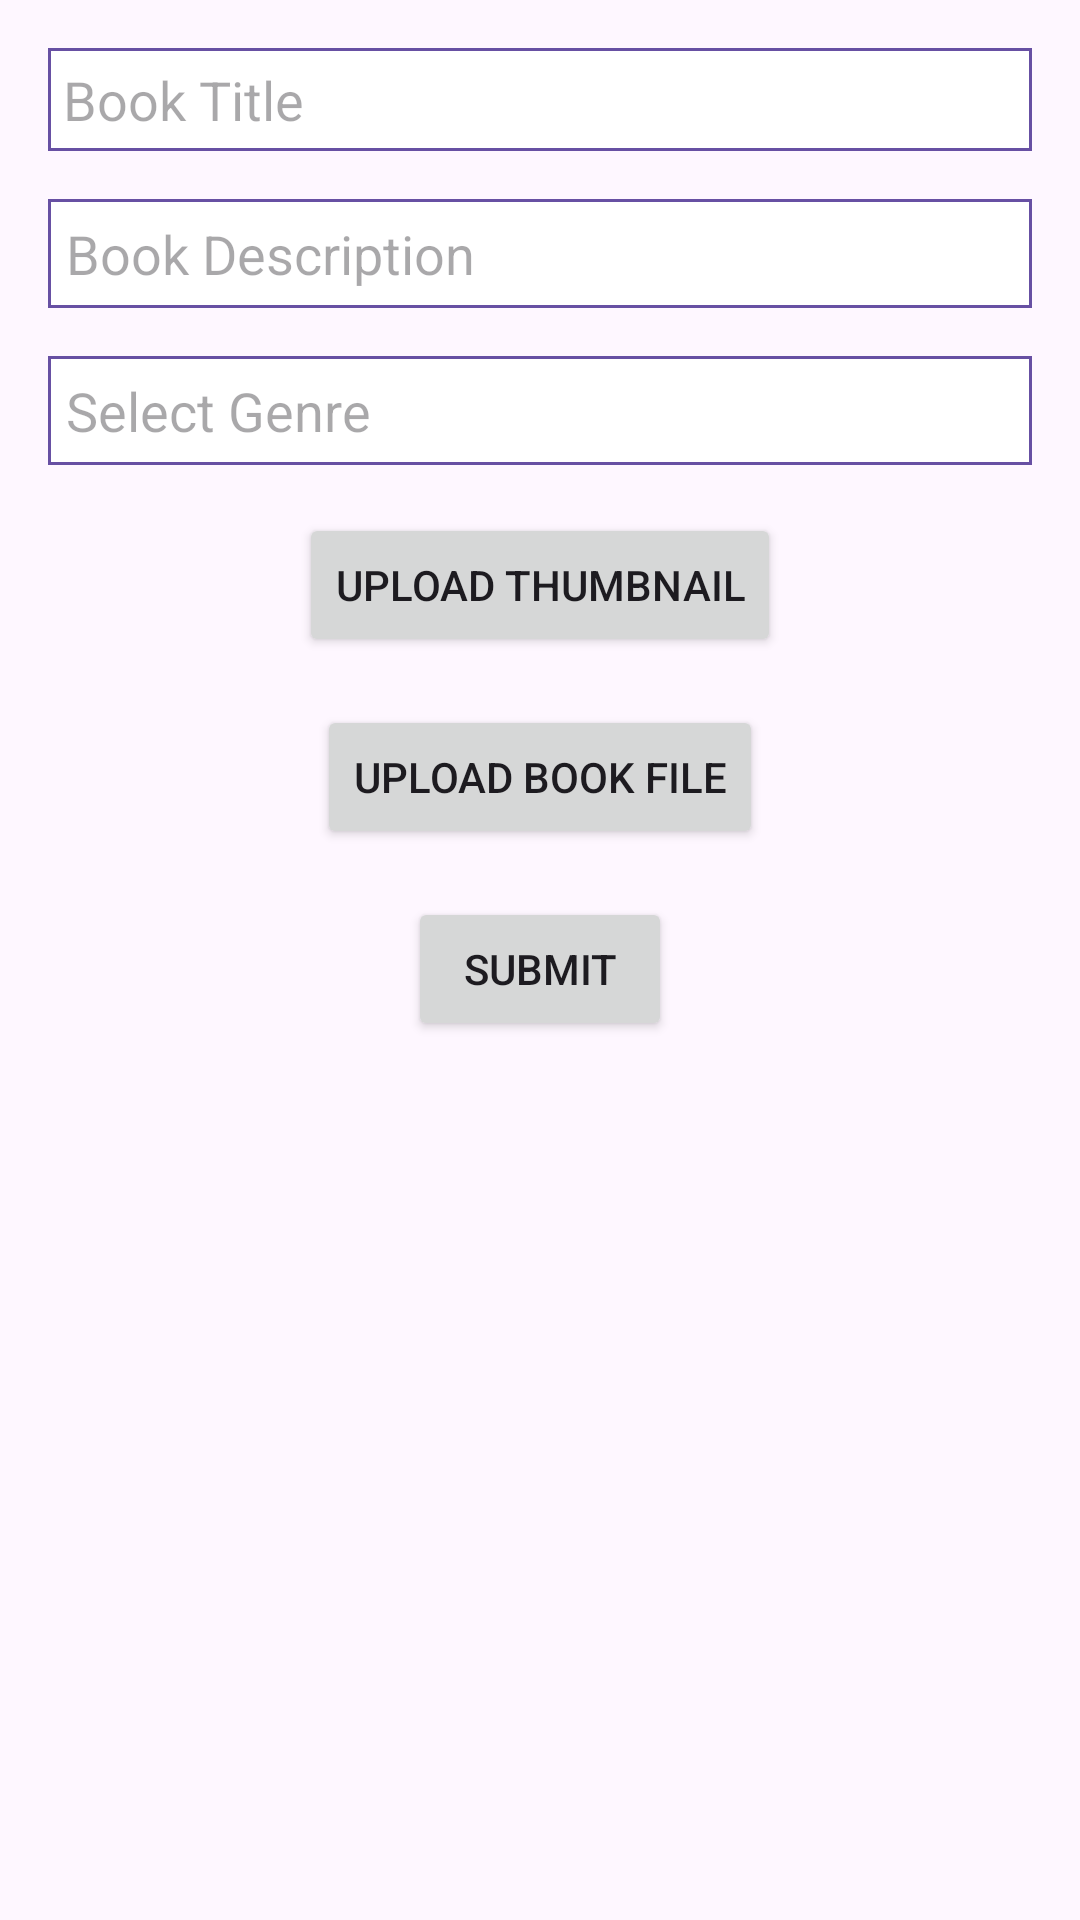

Write the Android layout XML for this screen, with the resource values it uses.
<!-- AndroidManifest.xml: application theme Theme.BookWorld -->
<!-- res/layout/activity_add_book.xml -->
<?xml version="1.0" encoding="utf-8"?>
<androidx.constraintlayout.widget.ConstraintLayout xmlns:android="http://schemas.android.com/apk/res/android"
    xmlns:app="http://schemas.android.com/apk/res-auto"
    xmlns:tools="http://schemas.android.com/tools"
    android:id="@+id/main"
    android:layout_width="match_parent"
    android:layout_height="match_parent"
    tools:context=".AddBookActivity">

    <EditText
        android:id="@+id/book_title"
        android:layout_width="0dp"
        android:layout_height="wrap_content"
        android:background="@drawable/rectangle_shape"
        android:hint="Book Title"
        android:padding="5dp"
        android:inputType="textShortMessage"
        app:layout_constraintTop_toTopOf="parent"
        app:layout_constraintStart_toStartOf="parent"
        app:layout_constraintEnd_toEndOf="parent"
        android:layout_margin="16dp"/>

    <EditText
        android:id="@+id/book_desc"
        android:layout_width="0dp"
        android:layout_height="wrap_content"
        android:hint="Book Description"
        android:padding="6dp"
        android:inputType="textLongMessage"
        android:background="@drawable/rectangle_shape"
        android:layout_marginTop="16dp"
        app:layout_constraintTop_toBottomOf="@id/book_title"
        app:layout_constraintStart_toStartOf="parent"
        app:layout_constraintEnd_toEndOf="parent"
        android:layout_margin="16dp"/>
    <EditText
        android:id="@+id/book_genre"
        android:layout_width="0dp"
        android:layout_height="wrap_content"
        android:hint="Select Genre"
        android:padding="6dp"
        android:inputType="textLongMessage"
        android:background="@drawable/rectangle_shape"
        android:layout_marginTop="16dp"
        app:layout_constraintTop_toBottomOf="@id/book_desc"
        app:layout_constraintStart_toStartOf="parent"
        app:layout_constraintEnd_toEndOf="parent"
        android:layout_margin="16dp"/>

    <Button
        android:id="@+id/thumbnail_button"
        android:layout_width="wrap_content"
        android:layout_height="wrap_content"
        android:text="Upload Thumbnail"
        android:layout_marginTop="16dp"
        app:layout_constraintTop_toBottomOf="@id/book_genre"
        app:layout_constraintStart_toStartOf="parent"
        app:layout_constraintEnd_toEndOf="parent"/>

    <Button
        android:id="@+id/book_file_button"
        android:layout_width="wrap_content"
        android:layout_height="wrap_content"
        android:text="Upload Book File"
        android:layout_marginTop="16dp"
        app:layout_constraintTop_toBottomOf="@id/thumbnail_button"
        app:layout_constraintStart_toStartOf="parent"
        app:layout_constraintEnd_toEndOf="parent"/>

    <Button
        android:id="@+id/submit_button"
        android:layout_width="wrap_content"
        android:layout_height="wrap_content"
        android:text="Submit"
        android:layout_marginTop="16dp"
        app:layout_constraintTop_toBottomOf="@id/book_file_button"
        app:layout_constraintStart_toStartOf="parent"
        app:layout_constraintEnd_toEndOf="parent"/>

</androidx.constraintlayout.widget.ConstraintLayout>
<!-- resources referenced by this layout -->
<resources>
  <!-- drawable rectangle_shape (drawable) -->
  <shape xmlns:android="http://schemas.android.com/apk/res/android"
      android:shape="rectangle">
      
      <solid android:color="#ffffff" />
      
      <stroke
          android:width="1dp"
          android:color="#6750A3" />
  </shape>
  <style name="Theme.BookWorld" parent="Base.Theme.BookWorld" />
  <style name="Base.Theme.BookWorld" parent="Theme.Material3.DayNight.NoActionBar">
          
          
      </style>
</resources>
